The GitHub repository abdelkrimzounouti-cyber/CandyClassification contains a labelled image folder "classification_split" with 6 categories: crocodile candy, dragibus candy, fraise strawberry candy, oufe egg candy, ourson bear candy, schtroumpf smurf candy. Examples follow, each with its label.

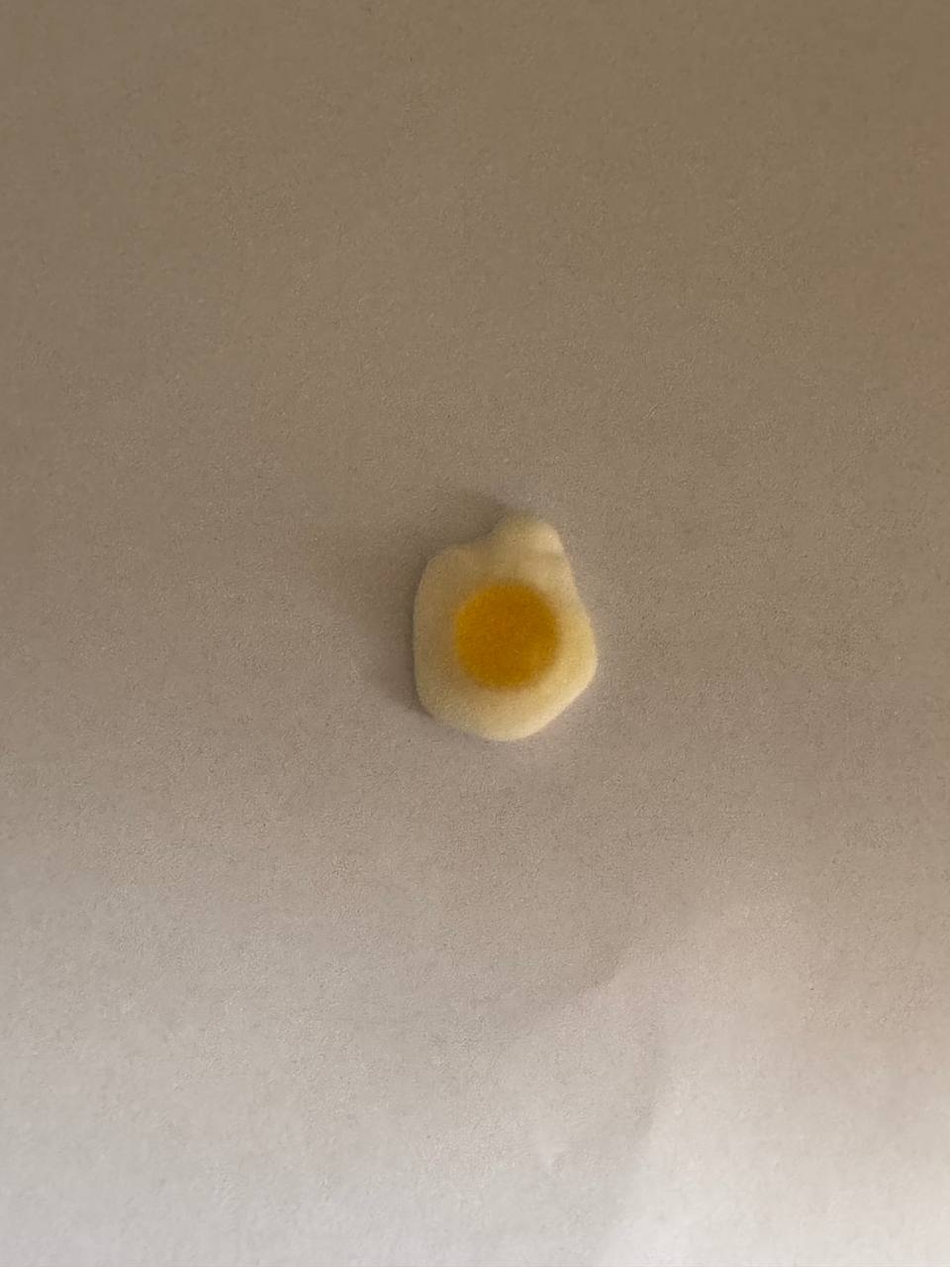
Label: oufe egg candy

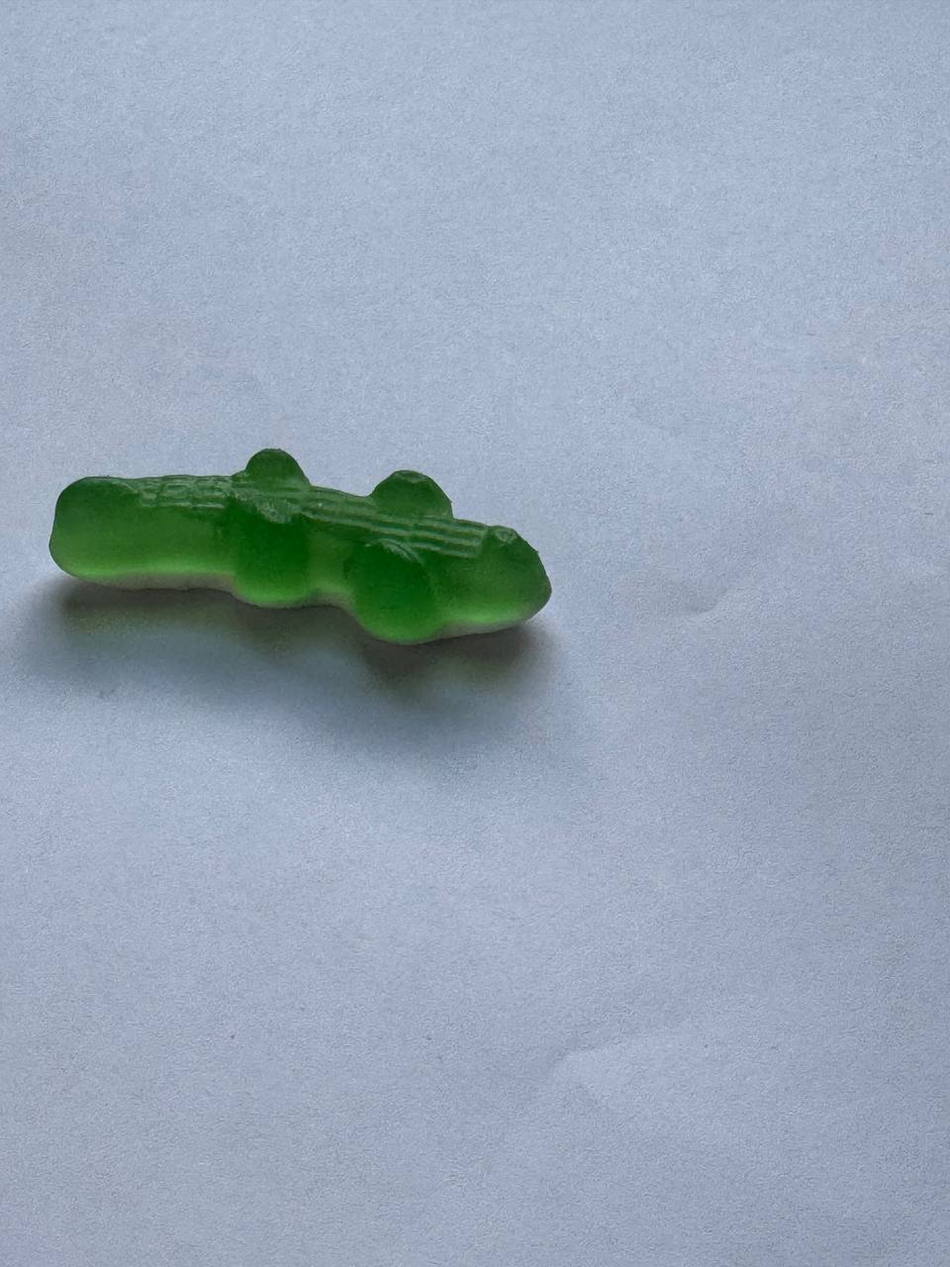
Label: crocodile candy

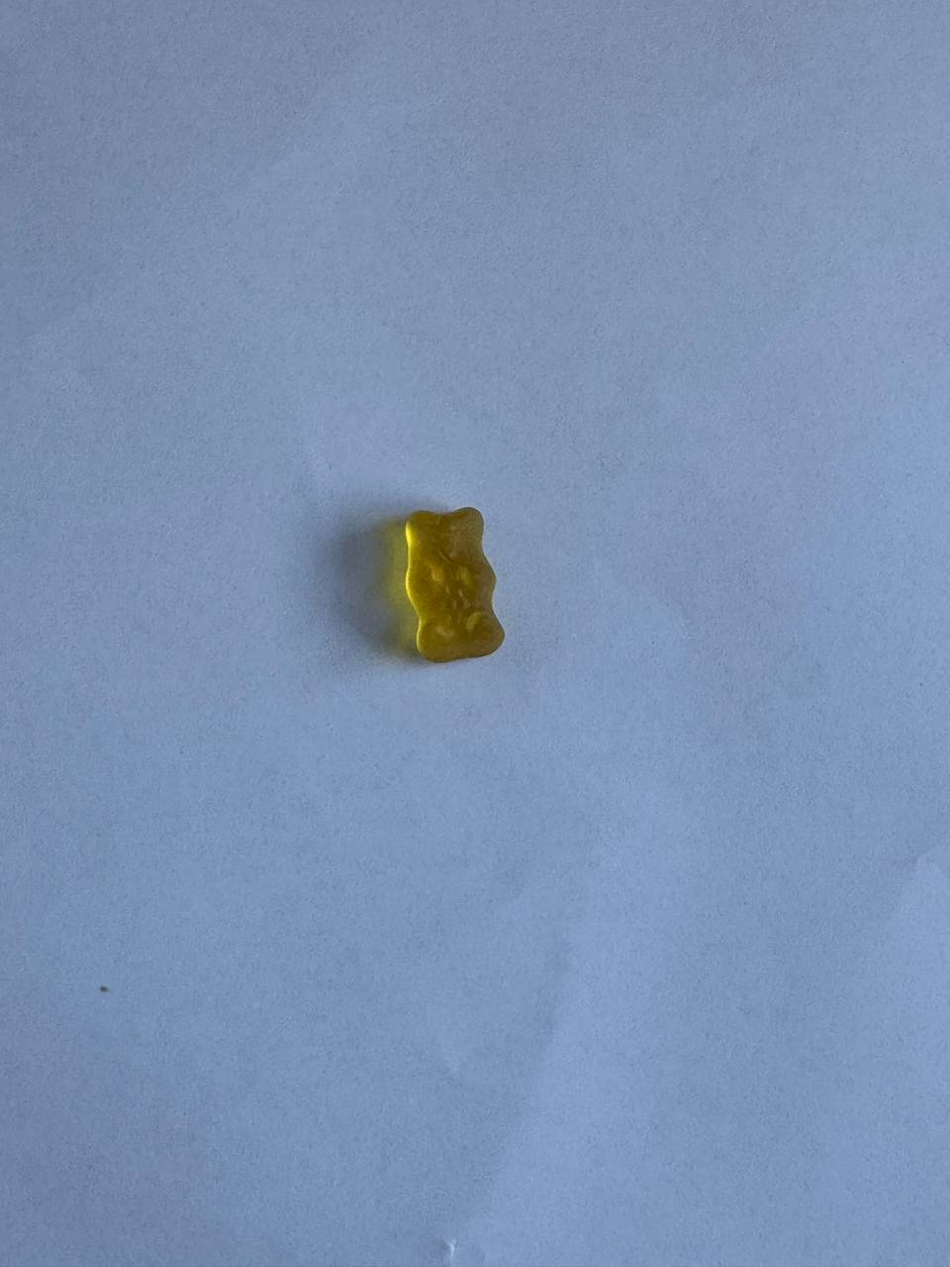
Label: ourson bear candy

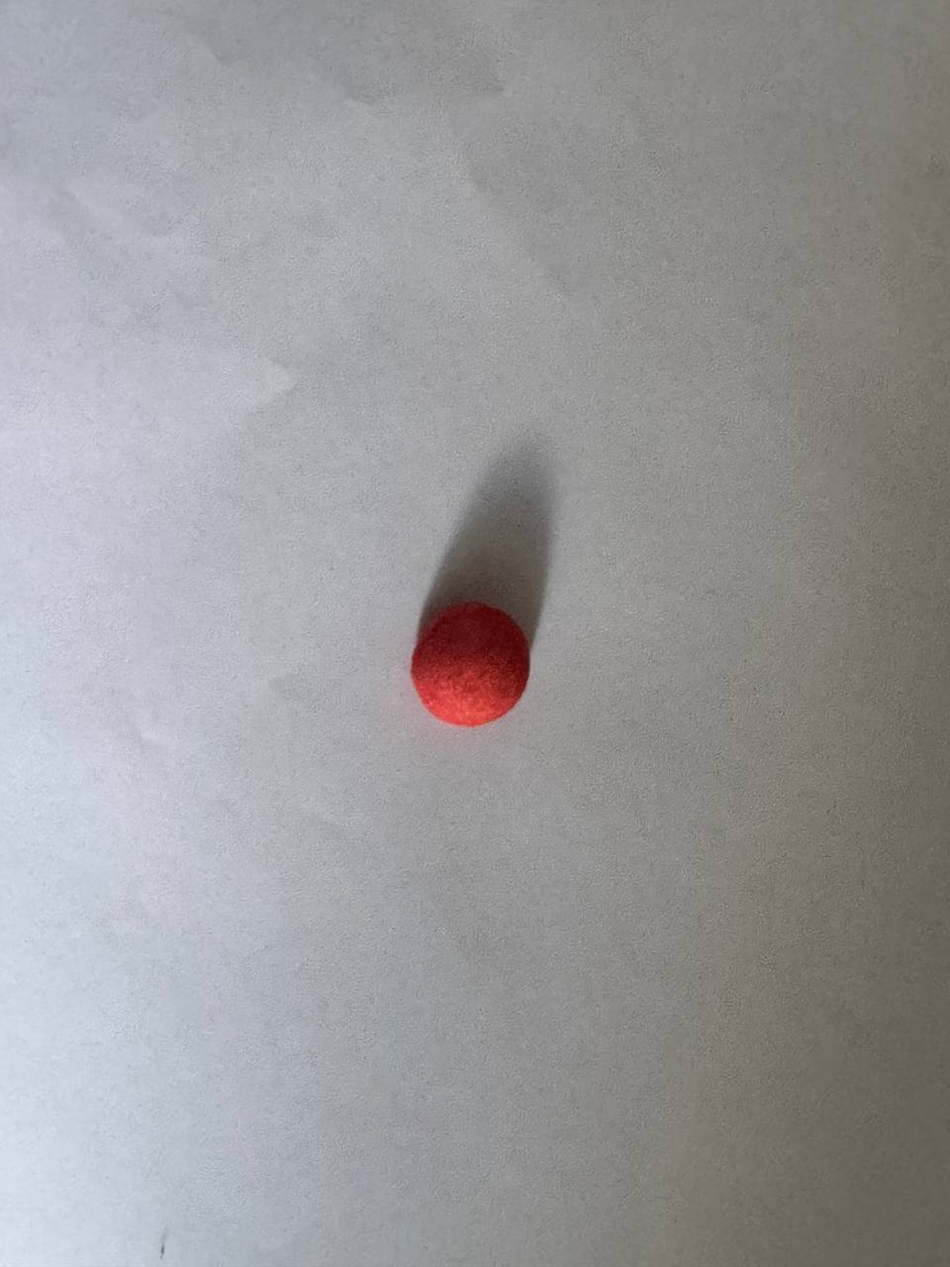
Label: fraise strawberry candy

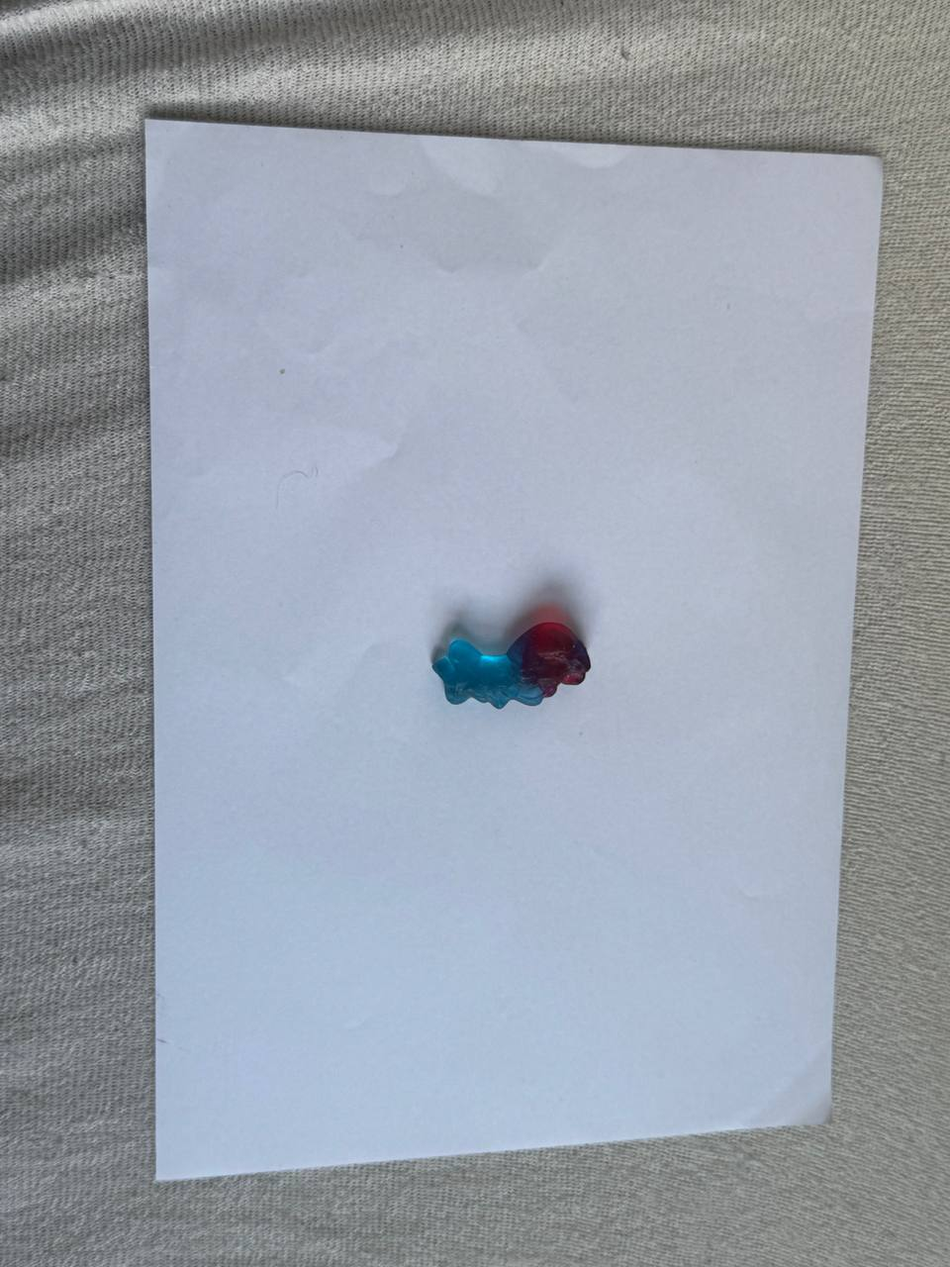
Label: schtroumpf smurf candy

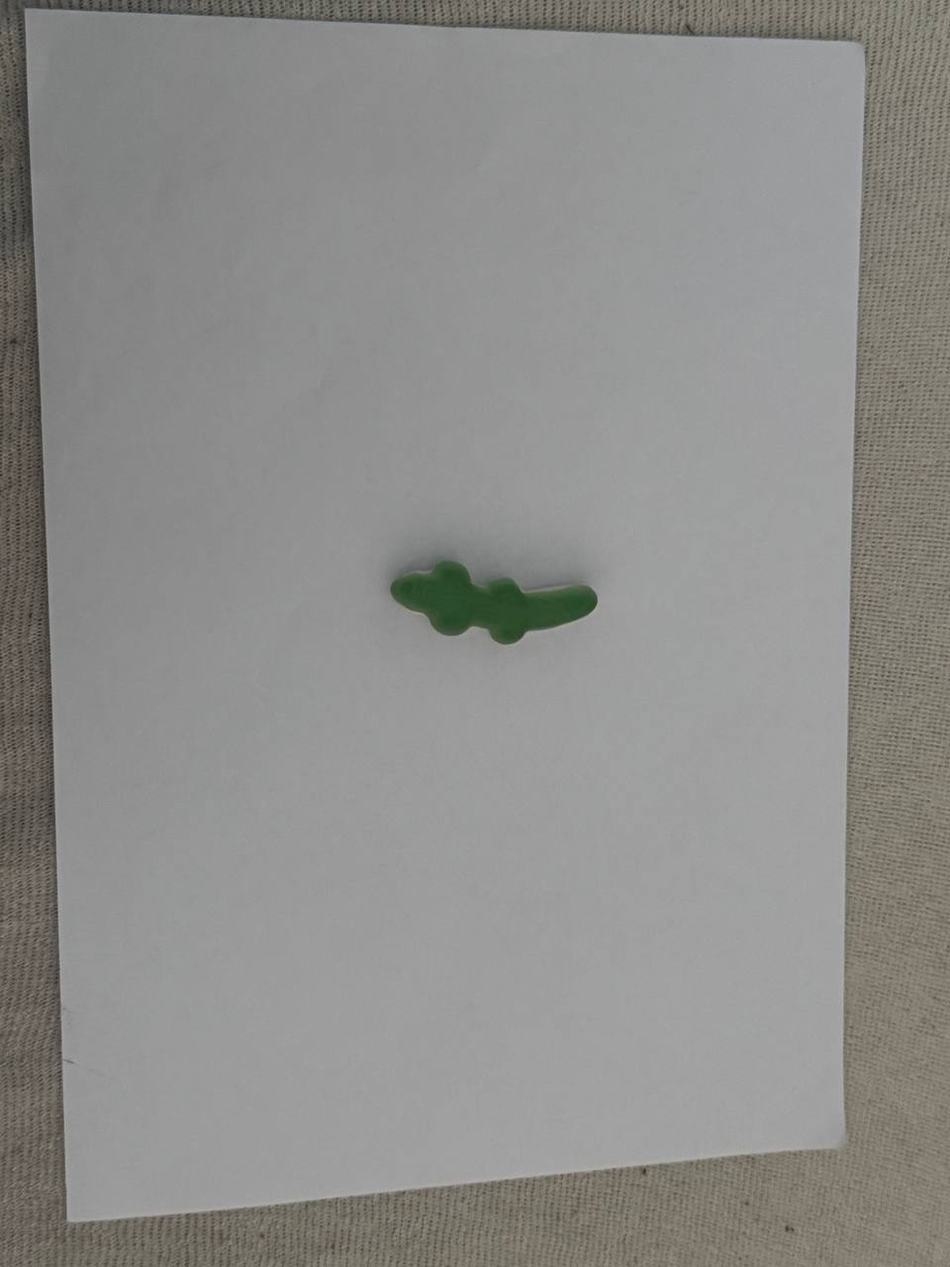
Label: crocodile candy
